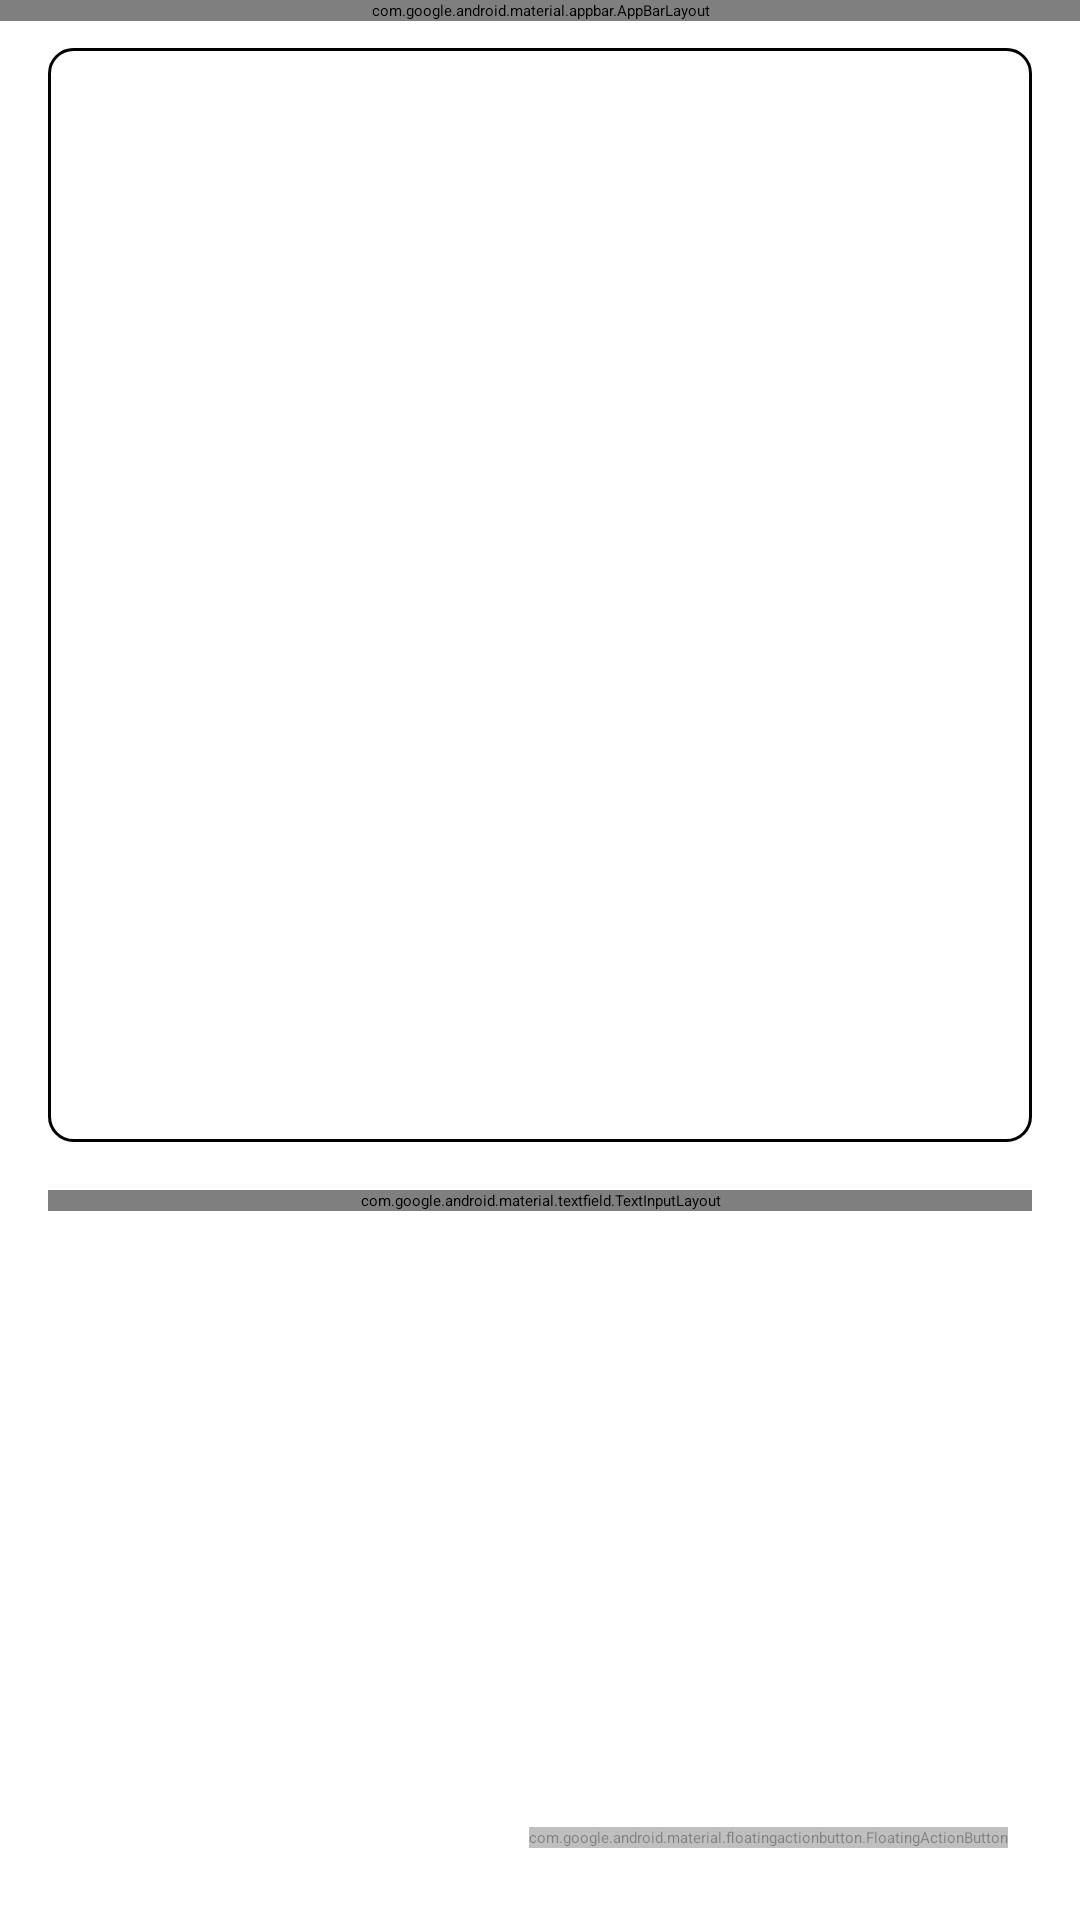

The Android layout XML behind this screen, and the referenced resources:
<!-- AndroidManifest.xml: application theme Theme.App.Starting -->
<!-- res/layout/activity_main.xml -->
<?xml version="1.0" encoding="utf-8"?>
<androidx.coordinatorlayout.widget.CoordinatorLayout xmlns:android="http://schemas.android.com/apk/res/android"
    xmlns:app="http://schemas.android.com/apk/res-auto"
    android:layout_width="match_parent"
    android:layout_height="match_parent"
    android:background="?android:attr/windowBackground">

    <com.google.android.material.appbar.AppBarLayout
        android:layout_width="match_parent"
        android:layout_height="wrap_content"
        android:background="?android:attr/windowBackground">

        <com.google.android.material.appbar.MaterialToolbar
            android:id="@+id/toolbar"
            android:layout_width="match_parent"
            android:layout_height="?attr/actionBarSize"
            app:title="TTS Reader"
            app:titleTextColor="?android:attr/textColorPrimary">

            <ImageButton
                android:id="@+id/btn_history"
                android:layout_width="48dp"
                android:layout_height="48dp"
                android:layout_gravity="end"
                android:background="?attr/selectableItemBackgroundBorderless"
                android:contentDescription="History"
                android:src="@drawable/ic_history"
                app:tint="?android:attr/textColorPrimary" />

            <ImageButton
                android:id="@+id/btn_favorite"
                android:layout_width="48dp"
                android:layout_height="48dp"
                android:layout_gravity="end"
                android:background="?attr/selectableItemBackgroundBorderless"
                android:contentDescription="Favorite"
                android:src="@drawable/ic_favorite"
                app:tint="?android:attr/textColorPrimary" />

            <ImageButton
                android:id="@+id/btn_import"
                android:layout_width="48dp"
                android:layout_height="48dp"
                android:layout_gravity="end"
                android:background="?attr/selectableItemBackgroundBorderless"
                android:contentDescription="Import Document"
                android:src="@drawable/ic_import"
                app:tint="?android:attr/textColorPrimary" />

            <ImageButton
                android:id="@+id/btn_settings"
                android:layout_width="48dp"
                android:layout_height="48dp"
                android:layout_gravity="end"
                android:layout_marginEnd="4dp"
                android:background="?attr/selectableItemBackgroundBorderless"
                android:contentDescription="Settings"
                android:src="@drawable/ic_settings"
                app:tint="?android:attr/textColorPrimary" />

            <ImageButton
                android:id="@+id/btn_paste"
                android:layout_width="48dp"
                android:layout_height="48dp"
                android:layout_gravity="end"
                android:background="?attr/selectableItemBackgroundBorderless"
                android:contentDescription="Paste"
                android:src="@drawable/ic_paste"
                app:tint="?android:attr/textColorPrimary" />

            <ImageButton
                android:id="@+id/btn_help"
                android:layout_width="48dp"
                android:layout_height="48dp"
                android:layout_gravity="end"
                android:background="?attr/selectableItemBackgroundBorderless"
                android:contentDescription="Help"
                android:src="@drawable/ic_help"
                app:tint="?android:attr/textColorPrimary" />

        </com.google.android.material.appbar.MaterialToolbar>
    </com.google.android.material.appbar.AppBarLayout>

    <androidx.constraintlayout.widget.ConstraintLayout
        android:layout_width="match_parent"
        android:layout_height="match_parent"
        app:layout_behavior="@string/appbar_scrolling_view_behavior"
        android:padding="16dp">

        <FrameLayout
            android:id="@+id/input_container"
            android:layout_width="match_parent"
            android:layout_height="0dp"
            app:layout_constraintHeight_percent="0.6"
            app:layout_constraintTop_toTopOf="parent">

            <EditText
                android:id="@+id/et_input"
                android:layout_width="match_parent"
                android:layout_height="match_parent"
                android:background="@drawable/bg_input_field"
                android:gravity="top"
                android:hint="Type or paste text here..."
                android:inputType="textMultiLine"
                android:padding="12dp"
                android:paddingEnd="40dp"
                android:textColor="?android:attr/textColorPrimary"
                android:textColorHint="?android:attr/textColorTertiary" />

            <ImageButton
                android:id="@+id/btn_clear"
                android:layout_width="32dp"
                android:layout_height="32dp"
                android:layout_gravity="top|end"
                android:layout_marginTop="8dp"
                android:layout_marginEnd="8dp"
                android:background="?attr/selectableItemBackgroundBorderless"
                android:src="@drawable/ic_clear"
                android:visibility="gone"
                app:tint="?android:attr/textColorTertiary" />

            <TextView
                android:id="@+id/tv_counter"
                android:layout_width="wrap_content"
                android:layout_height="wrap_content"
                android:layout_gravity="bottom|end"
                android:layout_margin="8dp"
                android:text="0 / 5000"
                android:textColor="?android:attr/textColorTertiary"
                android:textSize="12sp" />
        </FrameLayout>

        <com.google.android.material.textfield.TextInputLayout
            android:id="@+id/menu_language"
            style="@style/Widget.MaterialComponents.TextInputLayout.OutlinedBox.ExposedDropdownMenu"
            android:layout_width="match_parent"
            android:layout_height="wrap_content"
            android:layout_marginTop="16dp"
            android:hint="Select Voice"
            app:hintTextColor="?attr/accentColor"
            app:layout_constraintTop_toBottomOf="@id/input_container"
            app:startIconDrawable="@drawable/ic_voice"
            app:startIconTint="?attr/accentColor">

            <AutoCompleteTextView
                android:id="@+id/auto_complete_txt"
                android:layout_width="match_parent"
                android:layout_height="wrap_content"
                android:inputType="none"
                android:textColor="?android:attr/textColorPrimary" />

        </com.google.android.material.textfield.TextInputLayout>

        <SeekBar
            android:id="@+id/seek_bar"
            android:layout_width="match_parent"
            android:layout_height="wrap_content"
            android:layout_marginTop="24dp"
            android:progressTint="?attr/accentColor"
            android:thumbTint="?attr/accentColor"
            android:visibility="invisible"
            app:layout_constraintTop_toBottomOf="@id/menu_language" />

        <TextView
            android:id="@+id/tv_version"
            android:layout_width="wrap_content"
            android:layout_height="wrap_content"
            android:text="v1.0"
            android:textColor="?android:attr/textColorTertiary"
            android:textSize="12sp"
            app:layout_constraintBottom_toBottomOf="parent"
            app:layout_constraintStart_toStartOf="parent"
            app:layout_constraintEnd_toEndOf="parent" />

    </androidx.constraintlayout.widget.ConstraintLayout>

    <LinearLayout
        android:layout_width="wrap_content"
        android:layout_height="wrap_content"
        android:layout_gravity="bottom|end"
        android:layout_margin="24dp"
        android:orientation="horizontal">

        <com.google.android.material.floatingactionbutton.FloatingActionButton
            android:id="@+id/fab_stop"
            android:layout_width="wrap_content"
            android:layout_height="wrap_content"
            android:layout_marginEnd="16dp"
            android:contentDescription="Stop"
            android:visibility="gone"
            app:backgroundTint="#FF4444"
            app:fabSize="mini"
            app:srcCompat="@drawable/ic_stop"
            app:tint="@color/white" />

        <com.google.android.material.floatingactionbutton.FloatingActionButton
            android:id="@+id/fab_play"
            android:layout_width="wrap_content"
            android:layout_height="wrap_content"
            android:contentDescription="Play"
            android:enabled="false"
            android:alpha="0.5"
            app:backgroundTint="?attr/accentColor"
            app:srcCompat="@drawable/ic_play"
            app:tint="?android:attr/colorBackground" />
    </LinearLayout>

    <FrameLayout
        android:id="@+id/loading_overlay"
        android:layout_width="match_parent"
        android:layout_height="match_parent"
        android:background="#AA000000"
        android:clickable="true"
        android:focusable="true"
        android:visibility="gone">

        <LinearLayout
            android:layout_width="wrap_content"
            android:layout_height="wrap_content"
            android:layout_gravity="center"
            android:gravity="center"
            android:orientation="vertical">

            <ProgressBar
                android:id="@+id/progress_bar"
                android:layout_width="wrap_content"
                android:layout_height="wrap_content"
                android:indeterminateTint="?attr/accentColor" />

            <TextView
                android:layout_width="wrap_content"
                android:layout_height="wrap_content"
                android:layout_marginTop="16dp"
                android:text="@string/reading_file"
                android:textColor="@color/white"
                android:textSize="16sp" />
        </LinearLayout>
    </FrameLayout>

</androidx.coordinatorlayout.widget.CoordinatorLayout>
<!-- resources referenced by this layout -->
<resources>
  <color name="white">#FFFFFFFF</color>
  <!-- drawable bg_input_field (drawable) -->
  <?xml version="1.0" encoding="utf-8"?>
  <shape xmlns:android="http://schemas.android.com/apk/res/android">
      <solid android:color="?android:attr/colorBackground" />
      <corners android:radius="8dp" />
      <stroke
          android:width="1dp"
          android:color="?android:attr/textColorTertiary" />
  </shape>
  <!-- drawable ic_clear (drawable) -->
  <vector xmlns:android="http://schemas.android.com/apk/res/android"
      android:width="24dp"
      android:height="24dp"
      android:viewportWidth="24"
      android:viewportHeight="24">
    <path
        android:fillColor="#FFFFFF"
        android:pathData="M19,6.41L17.59,5 12,10.59 6.41,5 5,6.41 10.59,12 5,17.59 6.41,19 12,13.41 17.59,19 19,17.59 13.41,12 19,6.41z"/>
  </vector>
  <!-- drawable ic_favorite (drawable) -->
  <vector xmlns:android="http://schemas.android.com/apk/res/android"
      android:width="24dp"
      android:height="24dp"
      android:viewportWidth="24"
      android:viewportHeight="24">
    <path
        android:fillColor="#FFFFFF"
        android:pathData="M12,21.35l-1.45,-1.32C5.4,15.36 2,12.28 2,8.5C2,5.42 4.42,3 7.5,3c1.74,0 3.41,0.81 4.5,2.09C13.09,3.81 14.76,3 16.5,3C19.58,3 22,5.42 22,8.5c0,3.78 -3.4,6.86 -8.55,11.54L12,21.35z"/>
  </vector>
  <!-- drawable ic_history (drawable) -->
  <vector xmlns:android="http://schemas.android.com/apk/res/android"
      android:width="24dp"
      android:height="24dp"
      android:viewportWidth="24"
      android:viewportHeight="24">
    <path
        android:fillColor="#FFFFFF"
        android:pathData="M13,3c-4.97,0 -9,4.03 -9,9H1l3.89,3.89l0.07,0.14L9,12H6c0,-3.87 3.13,-7 7,-7s7,3.13 7,7s-3.13,7 -7,7c-1.93,0 -3.68,-0.79 -4.94,-2.06l-1.42,1.42C8.27,19.99 10.51,21 13,21c4.97,0 9,-4.03 9,-9s-4.03,-9 -9,-9zm-1,5v5l4.28,2.54l0.72,-1.21l-3.5,-2.08V8H12z"/>
  </vector>
  <!-- drawable ic_import (drawable) -->
  <vector xmlns:android="http://schemas.android.com/apk/res/android"
      android:width="24dp"
      android:height="24dp"
      android:viewportWidth="24"
      android:viewportHeight="24">
    <path
        android:fillColor="#FFFFFF"
        android:pathData="M14,2H6C4.9,2 4,2.9 4,4v16c0,1.1 0.89,2 1.99,2H18c1.1,0 2,-0.9 2,-2V8L14,2zM18,20H6V4h7v5h5V20z"/>
  </vector>
  <!-- drawable ic_paste (drawable) -->
  <vector xmlns:android="http://schemas.android.com/apk/res/android"
      android:width="24dp"
      android:height="24dp"
      android:viewportWidth="24"
      android:viewportHeight="24">
    <path
        android:fillColor="#FFFFFF"
        android:pathData="M19,2h-4.18C14.4,0.84 13.3,0 12,0S9.6,0.84 9.18,2H5C3.9,2 3,2.9 3,4v16c0,1.1 0.9,2 2,2h14c1.1,0 2,-0.9 2,-2V4C21,2.9 20.1,2 19,2zM12,2c0.55,0 1,0.45 1,1s-0.45,1 -1,1s-1,-0.45 -1,-1S11.45,2 12,2zM19,20H5V4h2v3h10V4h2V20z"/>
  </vector>
  <!-- drawable ic_voice (drawable) -->
  <vector xmlns:android="http://schemas.android.com/apk/res/android"
      android:width="24dp"
      android:height="24dp"
      android:viewportWidth="24"
      android:viewportHeight="24">
    <path
        android:fillColor="#FFFFFF"
        android:pathData="M12,14c1.66,0 3,-1.34 3,-3V5c0,-1.66 -1.34,-3 -3,-3S9,3.34 9,5v6C9,12.66 10.34,14 12,14zM11,5c0,-0.55 0.45,-1 1,-1s1,0.45 1,1v6c0,0.55 -0.45,1 -1,1s-1,-0.45 -1,-1V5zM17,11c0,2.76 -2.24,5 -5,5s-5,-2.24 -5,-5H5c0,3.53 2.61,6.43 6,6.92V21h2v-3.08c3.39,-0.49 6,-3.39 6,-6.92H17z"/>
  </vector>
  <string name="reading_file">Reading file...</string>
  <style name="Theme.App.Starting" parent="Theme.SplashScreen">
          <item name="windowSplashScreenBackground">@color/background_dark</item>
          <item name="windowSplashScreenAnimatedIcon">@drawable/ic_logo</item>
          <item name="postSplashScreenTheme">@style/Theme.TTSReader</item>
      </style>
  <color name="background_dark">#121212</color>
  <style name="Theme.TTSReader" parent="Theme.Material3.DayNight.NoActionBar">
          <item name="android:statusBarColor">@color/background_dark</item>
          <item name="android:windowBackground">@color/background_dark</item>
      </style>
</resources>
